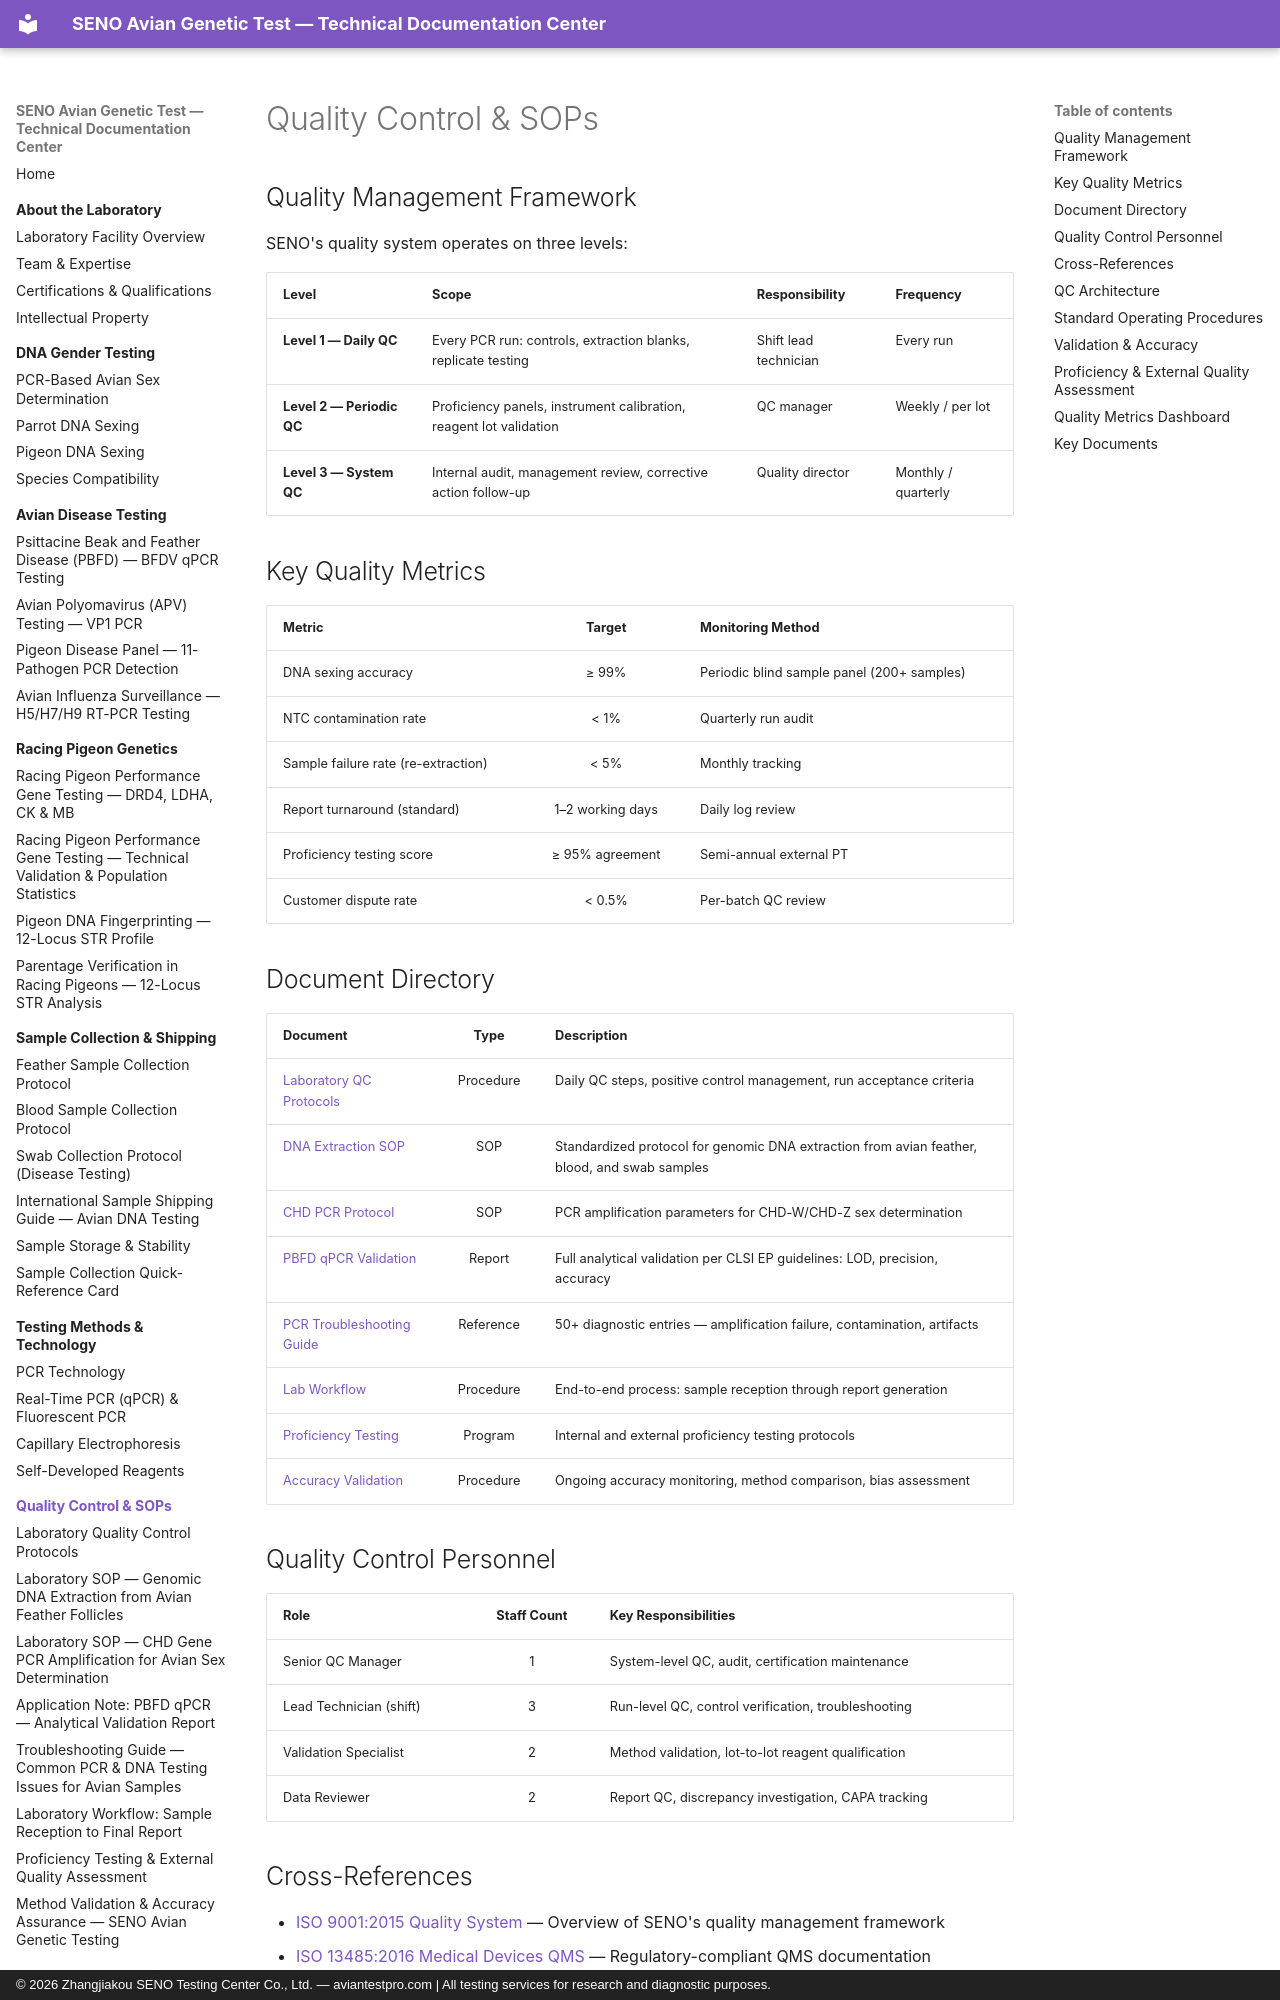

repository: martinxionbiotech-max/aviantestpro.com · page: quality-control/index.html · generator: mkdocs · copyright: © 2026 Zhangjiakou SENO Testing Center Co., Ltd. — aviantestpro.com | All testing services for research and diagnostic purposes.

---title: Quality Control & SOPs
description: SENO's comprehensive quality control framework, standard operating procedures, validation protocols, and troubleshooting guides for avian genetic testing.
canonical: https://aviantestpro.com/knowledge/quality-control/index
keywords: quality control, SOP, validation, PCR troubleshooting, laboratory protocols, avian DNA testing, qPCR validation, ISO 9001, ISO 13485
datePublished: 2025-01-15
dateModified: 2026-07-21---
canonical: https://aviantestpro.com/knowledge/quality-control/index


# Quality Control & SOPs

## Quality Management Framework

SENO's quality system operates on three levels:

| Level | Scope | Responsibility | Frequency |
|:------|:------|:---------------|:----------|
| **Level 1 — Daily QC** | Every PCR run: controls, extraction blanks, replicate testing | Shift lead technician | Every run |
| **Level 2 — Periodic QC** | Proficiency panels, instrument calibration, reagent lot validation | QC manager | Weekly / per lot |
| **Level 3 — System QC** | Internal audit, management review, corrective action follow-up | Quality director | Monthly / quarterly |

## Key Quality Metrics

| Metric | Target | Monitoring Method |
|:-------|:------:|:-----------------|
| DNA sexing accuracy | ≥ 99% | Periodic blind sample panel (200+ samples) |
| NTC contamination rate | < 1% | Quarterly run audit |
| Sample failure rate (re-extraction) | < 5% | Monthly tracking |
| Report turnaround (standard) | 1–2 working days | Daily log review |
| Proficiency testing score | ≥ 95% agreement | Semi-annual external PT |
| Customer dispute rate | < 0.5% | Per-batch QC review |

## Document Directory

| Document | Type | Description |
|:---------|:----:|:------------|
| [Laboratory QC Protocols](laboratory-qc-protocols.md) | Procedure | Daily QC steps, positive control management, run acceptance criteria |
| [DNA Extraction SOP](dna-extraction-sop.md) | SOP | Standardized protocol for genomic DNA extraction from avian feather, blood, and swab samples |
| [CHD PCR Protocol](chd-pcr-protocol.md) | SOP | PCR amplification parameters for CHD-W/CHD-Z sex determination |
| [PBFD qPCR Validation](pbfd-qpcr-validation.md) | Report | Full analytical validation per CLSI EP guidelines: LOD, precision, accuracy |
| [PCR Troubleshooting Guide](pcr-troubleshooting.md) | Reference | 50+ diagnostic entries — amplification failure, contamination, artifacts |
| [Lab Workflow](lab-workflow.md) | Procedure | End-to-end process: sample reception through report generation |
| [Proficiency Testing](proficiency-testing.md) | Program | Internal and external proficiency testing protocols |
| [Accuracy Validation](accuracy-validation.md) | Procedure | Ongoing accuracy monitoring, method comparison, bias assessment |

## Quality Control Personnel

| Role | Staff Count | Key Responsibilities |
|:-----|:-----------:|:--------------------|
| Senior QC Manager | 1 | System-level QC, audit, certification maintenance |
| Lead Technician (shift) | 3 | Run-level QC, control verification, troubleshooting |
| Validation Specialist | 2 | Method validation, lot-to-lot reagent qualification |
| Data Reviewer | 2 | Report QC, discrepancy investigation, CAPA tracking |
